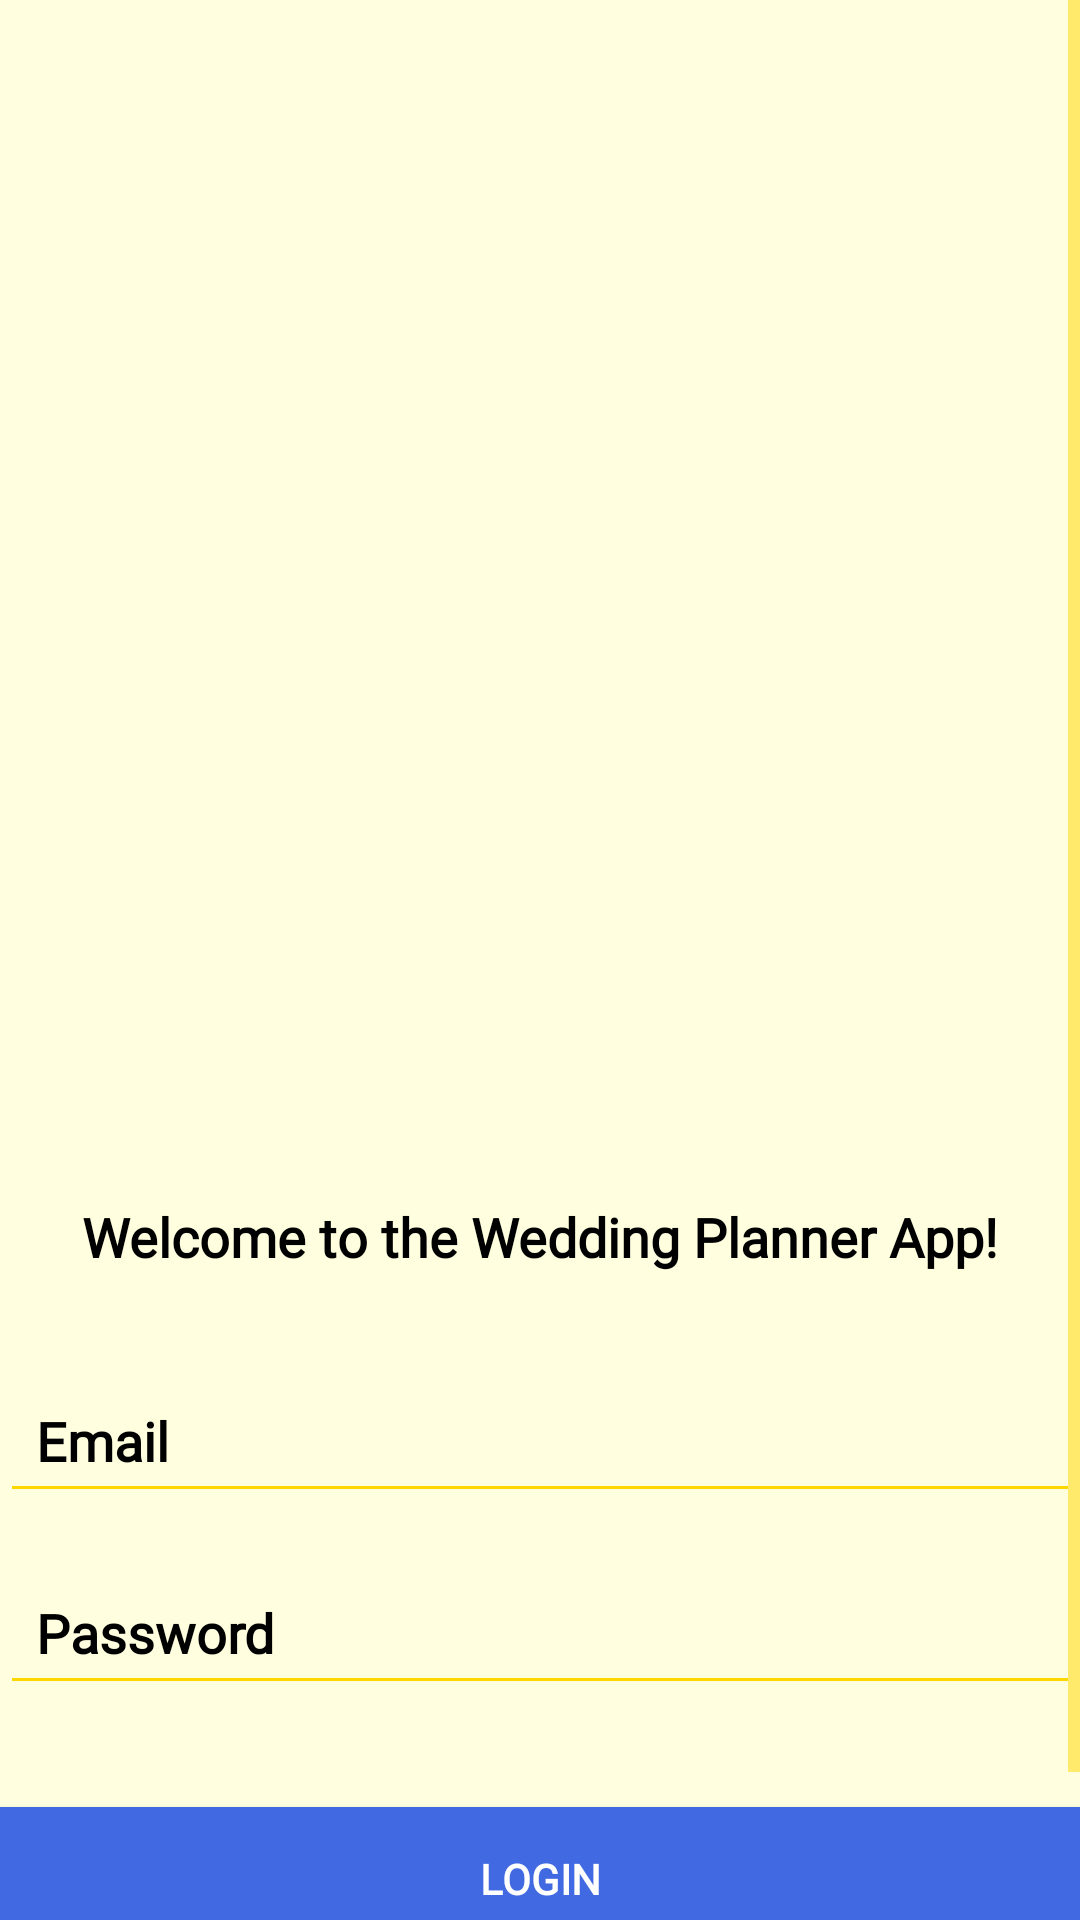

The Android layout XML behind this screen, and the referenced resources:
<!-- AndroidManifest.xml: application theme Theme.WeddingPlanner -->
<!-- res/layout/activity_login.xml -->
<ScrollView xmlns:android="http://schemas.android.com/apk/res/android"
    xmlns:app="http://schemas.android.com/apk/res-auto"
    android:layout_width="match_parent"
android:layout_height="match_parent"
android:background="#FFFFE0">

<RelativeLayout
    android:layout_width="match_parent"
    android:layout_height="wrap_content"
    android:background="#FFFFE0">

    <androidx.appcompat.widget.Toolbar
        android:id="@+id/toolbar"
        android:layout_width="match_parent"
        android:layout_height="?attr/actionBarSize"

        android:elevation="4dp"
        android:title="Login Page"
        app:titleTextColor="@color/white" />

    
    <ImageView
        android:id="@+id/imageViewLogo"
        android:layout_width="match_parent"
        android:layout_height="300dp"
        android:src="@drawable/wedding_logo"
        android:layout_below="@id/toolbar"
        android:layout_centerHorizontal="true"
        android:layout_marginTop="20dp" />

    
    <TextView
        android:id="@+id/textViewDescription"
        android:layout_width="wrap_content"
        android:layout_height="wrap_content"
        android:text="Welcome to the Wedding Planner App!"
        android:textSize="18sp"
        android:fontFamily="@font/great_vibes"
        android:textStyle="bold"
        android:textColor="@color/black"
        android:layout_below="@id/imageViewLogo"
        android:layout_centerHorizontal="true"
        android:layout_marginTop="16dp" />

    
    <EditText
        android:id="@+id/editTextEmail"
        android:layout_width="match_parent"
        android:layout_height="48dp"
        android:hint="Email"
        android:fontFamily="@font/playfairdisplay"
        android:textStyle="bold"
        android:padding="12dp"
        android:textColorHint="@color/black"
        android:textColor="@color/black"
        android:inputType="textEmailAddress"
        android:layout_below="@id/textViewDescription"
        android:layout_marginTop="32dp" />

    
    <EditText
        android:id="@+id/editTextPassword"
        android:layout_width="match_parent"
        android:layout_height="48dp"
        android:hint="Password"
        android:padding="12dp"
        android:fontFamily="@font/playfairdisplay"
        android:textStyle="bold"
        android:textColorHint="@color/black"
        android:textColor="@color/black"
        android:inputType="textPassword"
        android:layout_below="@id/editTextEmail"
        android:layout_marginTop="16dp" />

    
    <Button
        android:id="@+id/buttonLogin"
        android:layout_width="match_parent"
        android:layout_height="wrap_content"
        android:text="Login"
        android:fontFamily="@font/playfairdisplay"
        android:textStyle="bold"
        android:background="@color/royalblue"
        android:textColor="@color/white"
        android:layout_below="@id/editTextPassword"
        android:layout_marginTop="34dp" />

    
    <TextView
        android:id="@+id/textViewSignUp"
        android:layout_width="wrap_content"
        android:layout_height="wrap_content"
        android:text="Don't have an account? Sign up"
        android:textColor="@color/black"
        android:fontFamily="@font/dancing_script"
        android:textStyle="bold"
        android:layout_below="@id/buttonLogin"
        android:layout_centerHorizontal="true"
        android:layout_marginTop="24dp" />

</RelativeLayout>
</ScrollView>
<!-- resources referenced by this layout -->
<resources>
  <color name="black">#FF000000</color>
  <color name="royalblue">#4169E1</color>
  <color name="white">#FFFFFFFF</color>
  <style name="Theme.WeddingPlanner" parent="Theme.Material3.DayNight.NoActionBar">
          
          <item name="colorPrimary">@color/wedding_pink</item>
          <item name="colorPrimaryVariant">@color/wedding_burgundy</item>
          <item name="colorOnPrimary">@android:color/white</item>
  
          
          <item name="colorSecondary">@color/wedding_gold</item>
          <item name="colorSecondaryVariant">@color/wedding_green</item>
          <item name="colorOnSecondary">@android:color/black</item>
  
          
          <item name="android:windowBackground">@color/wedding_ivory</item>
          <item name="colorOnBackground">@color/wedding_ivory</item>
  
          
          <item name="android:textColorPrimary">@color/wedding_burgundy</item>
          <item name="android:textColorSecondary">@color/wedding_gold</item>
  
      </style>
  <color name="wedding_pink">#FFC0CB</color>
  <color name="wedding_burgundy">#800020</color>
  <color name="wedding_gold">#FFD700</color>
  <color name="wedding_green">#98FB98</color>
  <color name="wedding_ivory">#FFFFF0</color>
</resources>
